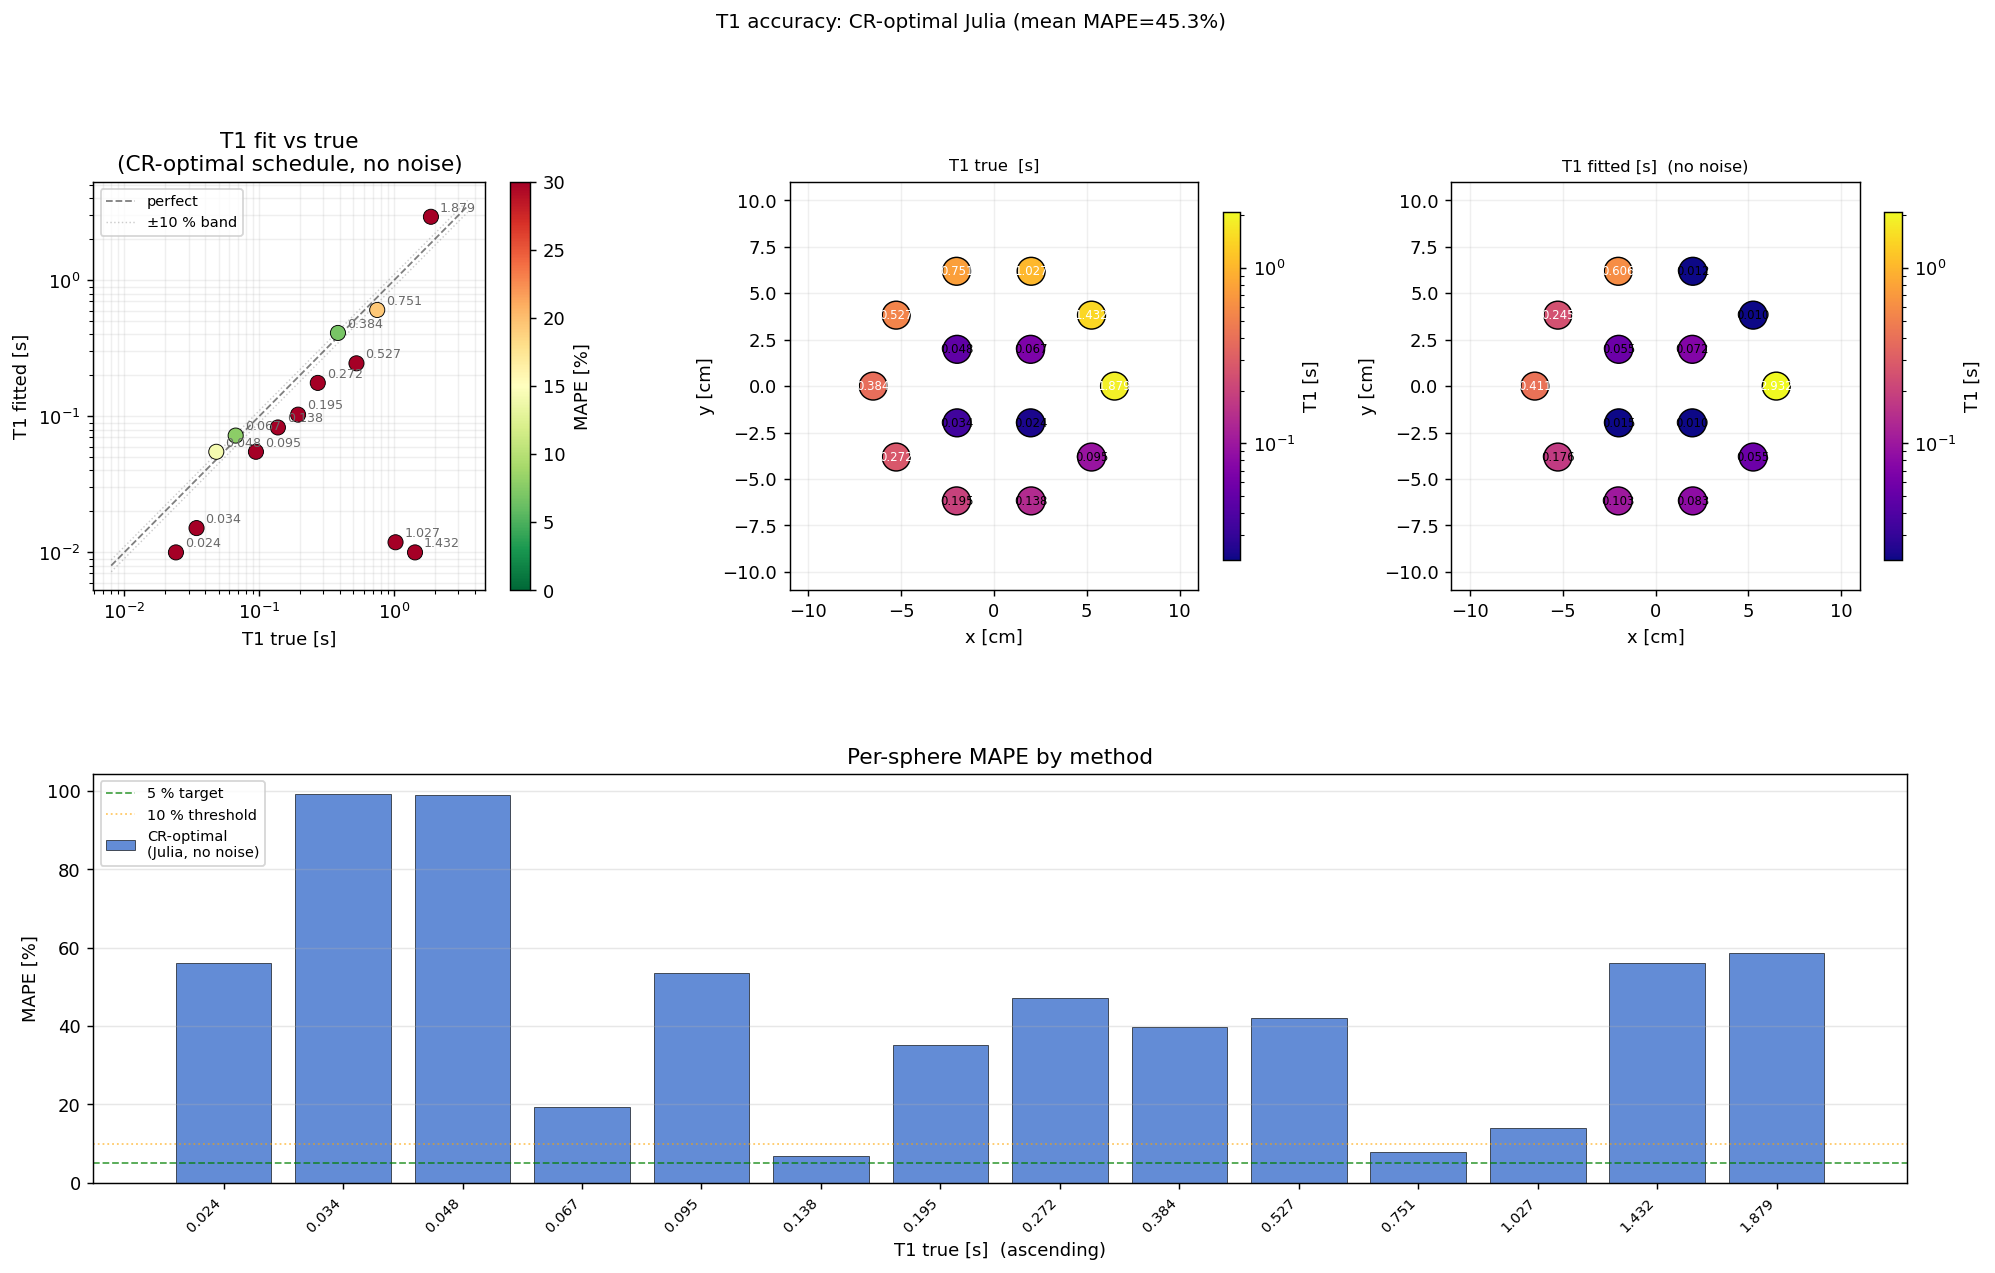

The file beside this chart, header and first rows:
label, T1_true_s, T1_fit_s, T1_sigma_s, M0_fit, mape_pct, cx_m, cy_m
T1_1, 1.879, 2.932, 0.727, 9.358, 56.05, 0.065, 0.0
T1_2, 1.432, 0.01, 0.3156, 4.064, 99.3, 0.05259, 0.03821
T1_3, 1.027, 0.01187, 0.3193, 3.555, 98.84, 0.02009, 0.06182
T1_4, 0.7513, 0.6055, 0.1171, 4.504, 19.4, -0.02009, 0.06182
T1_5, 0.527, 0.2455, 0.07199, 6.345, 53.42, -0.05259, 0.03821
T1_6, 0.3841, 0.4105, 0.05381, 8.129, 6.884, -0.065, 7.960204194457795e-18
T1_7, 0.2723, 0.1762, 0.05401, 6.097, 35.29, -0.05259, -0.03821
T1_8, 0.1945, 0.103, 0.02261, 4.598, 47.06, -0.02009, -0.06182
T1_9, 0.1378, 0.08287, 0.00854, 4.467, 39.87, 0.02009, -0.06182
T1_10, 0.0947, 0.05491, 0.02461, 5.894, 42.02, 0.05259, -0.03821
T1_11, 0.067, 0.07224, 0.01538, 4.448, 7.827, 0.0198, 0.0198
T1_12, 0.04814, 0.05491, 0.005028, 3.73, 14.07, -0.0198, 0.0198
T1_13, 0.03435, 0.01509, 0.004926, 2.984, 56.07, -0.0198, -0.0198
T1_14, 0.02416, 0.01, 0.001284, 2.421, 58.61, 0.0198, -0.0198
